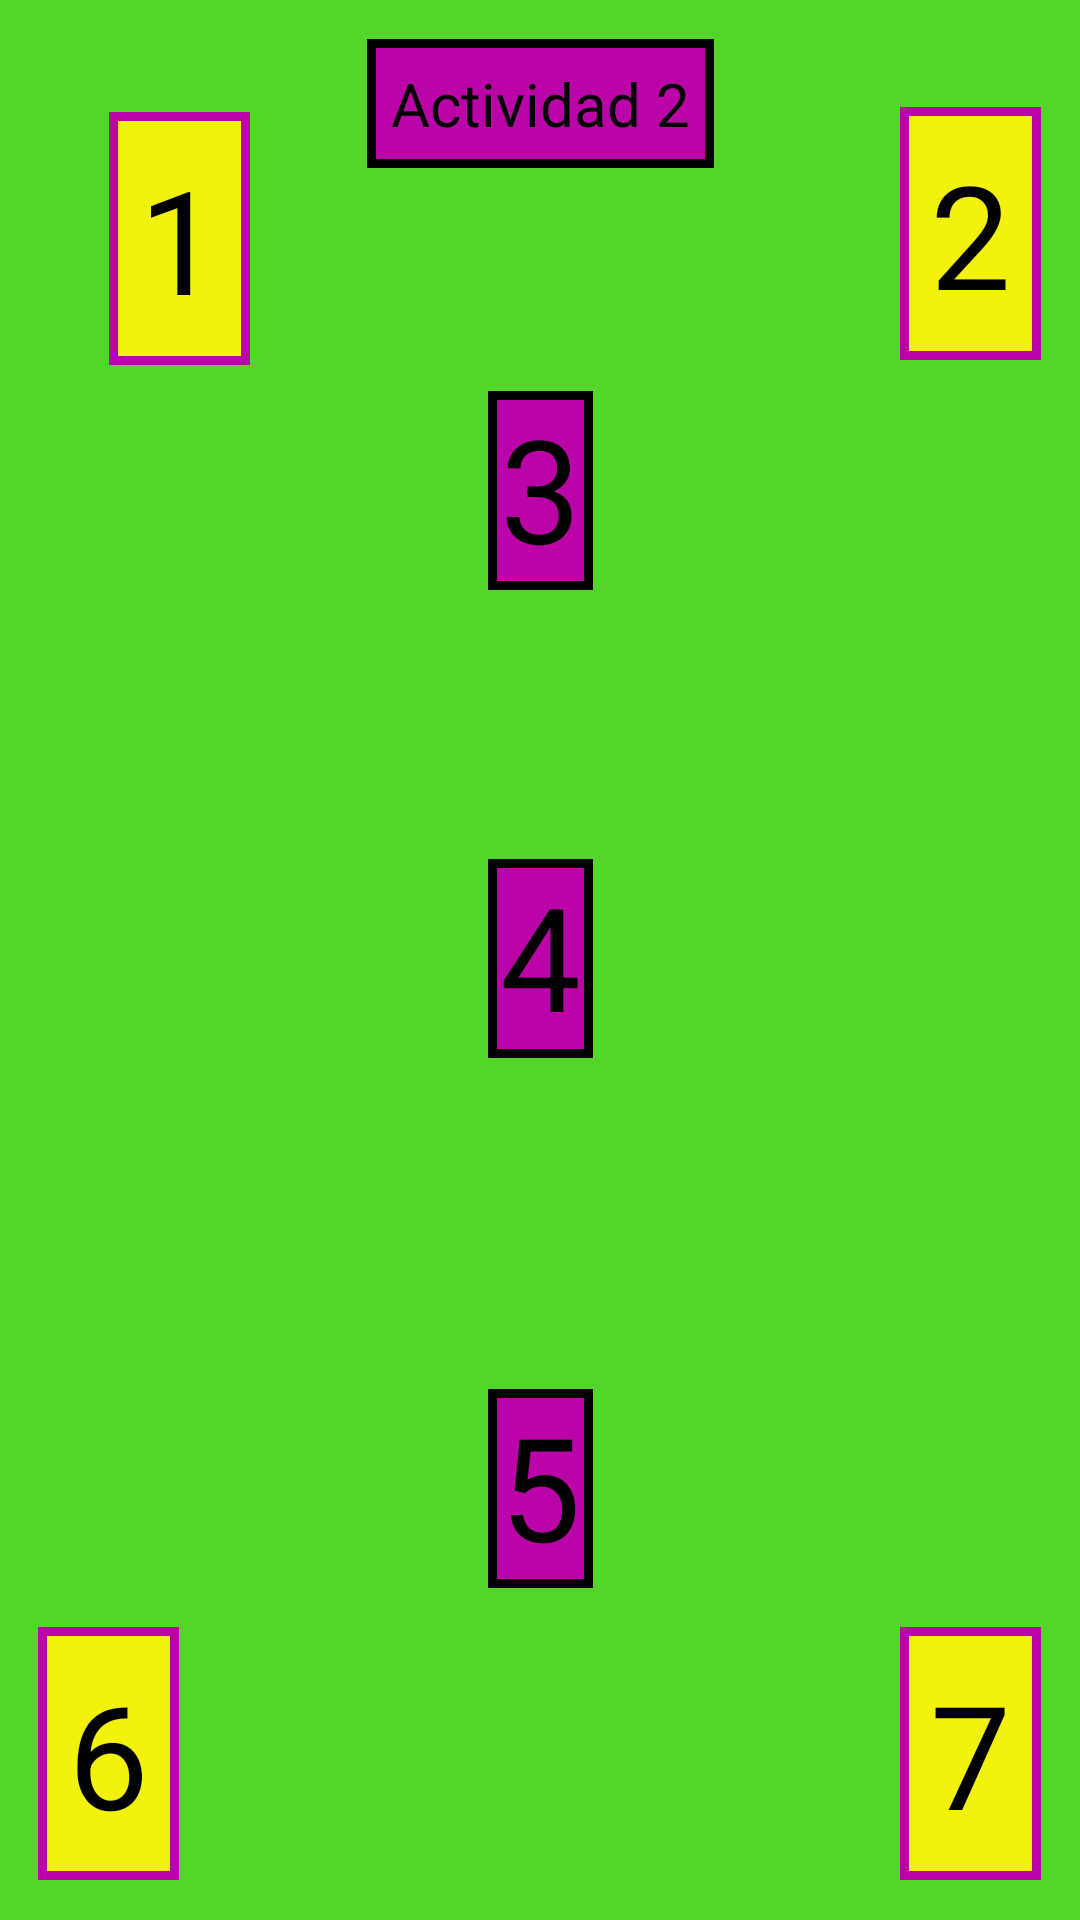

Layout XML and referenced resources for this Android screen:
<!-- AndroidManifest.xml: application theme Theme.HolaMundo_francod -->
<!-- res/layout/activity_second.xml -->
<?xml version="1.0" encoding="utf-8"?>
<androidx.constraintlayout.widget.ConstraintLayout xmlns:android="http://schemas.android.com/apk/res/android"
    xmlns:app="http://schemas.android.com/apk/res-auto"
    xmlns:tools="http://schemas.android.com/tools"
    android:id="@+id/btn_act2"
    android:layout_width="match_parent"
    android:layout_height="match_parent"
    android:background="#53D529"
    app:layout_goneMarginBaseline="2sp"
    app:layout_goneMarginBottom="2sp"
    app:layout_goneMarginEnd="2sp"
    tools:context=".SecondActivity">

    <TextView
        android:id="@+id/tv_dato"
        android:layout_width="wrap_content"
        android:layout_height="wrap_content"
        android:background="@drawable/background_shape02"
        android:paddingLeft="8dp"
        android:paddingTop="8dp"
        android:paddingRight="8dp"
        android:paddingBottom="8dp"
        android:text="Actividad 2"
        android:textColor="@color/black"
        android:textSize="20sp"
        app:layout_constraintBottom_toBottomOf="parent"
        app:layout_constraintEnd_toEndOf="parent"
        app:layout_constraintStart_toStartOf="parent"
        app:layout_constraintTop_toTopOf="parent"
        app:layout_constraintVertical_bias="0.022" />

    <TextView
        android:id="@+id/num1"
        android:layout_width="wrap_content"
        android:layout_height="wrap_content"
        android:layout_margin="2sp"
        android:background="@drawable/background_shape03"
        android:padding="10dp"
        android:shadowColor="@color/black"
        android:text="1"

        android:textColor="@color/black"
        android:textSize="48sp"
        app:barrierAllowsGoneWidgets="true"
        app:layout_constraintBottom_toBottomOf="parent"
        app:layout_constraintEnd_toEndOf="parent"
        app:layout_constraintHorizontal_bias="0.111"
        app:layout_constraintStart_toStartOf="parent"
        app:layout_constraintTop_toTopOf="parent"
        app:layout_constraintVertical_bias="0.064"
        app:layout_goneMarginBaseline="2sp"
        app:layout_goneMarginBottom="2sp" />

    <TextView
        android:id="@+id/num2"
        android:layout_width="wrap_content"
        android:layout_height="wrap_content"
        android:background="@drawable/background_shape03"
        android:padding="10dp"
        android:text="2"
        android:textColor="@color/black"
        android:textSize="48sp"
        app:layout_constraintBottom_toBottomOf="@+id/num7"
        app:layout_constraintEnd_toEndOf="parent"
        app:layout_constraintHorizontal_bias="0.958"
        app:layout_constraintStart_toStartOf="parent"
        app:layout_constraintTop_toTopOf="parent"
        app:layout_constraintVertical_bias="0.066" />

    <TextView
        android:id="@+id/num3"
        android:layout_width="wrap_content"
        android:layout_height="wrap_content"
        android:background="@drawable/background_shape02"
        android:paddingLeft="4dp"
        android:paddingRight="4dp"
        android:paddingBottom="2dp"
        android:text="3"
        android:textColor="@color/black"
        android:textSize="48sp"
        app:layout_constraintBottom_toBottomOf="parent"
        app:layout_constraintEnd_toEndOf="parent"
        app:layout_constraintStart_toStartOf="parent"
        app:layout_constraintTop_toTopOf="parent"
        app:layout_constraintVertical_bias="0.227" />

    <TextView
        android:id="@+id/num4"
        android:layout_width="wrap_content"
        android:layout_height="wrap_content"
        android:background="@drawable/background_shape02"
        android:paddingLeft="4dp"
        android:paddingRight="4dp"
        android:paddingBottom="2dp"
        android:text="4"
        android:textColor="@color/black"
        android:textSize="48sp"
        app:layout_constraintBottom_toBottomOf="parent"
        app:layout_constraintEnd_toEndOf="parent"
        app:layout_constraintStart_toStartOf="parent"
        app:layout_constraintTop_toTopOf="parent"
        app:layout_constraintVertical_bias="0.499" />

    <TextView
        android:id="@+id/num5"
        android:layout_width="wrap_content"
        android:layout_height="wrap_content"
        android:background="@drawable/background_shape02"
        android:paddingLeft="4dp"
        android:paddingRight="4dp"
        android:paddingBottom="2dp"
        android:text="5"
        android:textColor="@color/black"
        android:textSize="48sp"
        app:layout_constraintBottom_toBottomOf="parent"
        app:layout_constraintEnd_toEndOf="parent"
        app:layout_constraintStart_toStartOf="parent"
        app:layout_constraintTop_toTopOf="parent"
        app:layout_constraintVertical_bias="0.807" />

    <TextView
        android:id="@+id/num6"
        android:layout_width="wrap_content"
        android:layout_height="wrap_content"
        android:background="@drawable/background_shape03"
        android:padding="10dp"
        android:text="6"
        android:textColor="@color/black"
        android:textSize="48sp"
        app:layout_constraintBottom_toBottomOf="parent"
        app:layout_constraintEnd_toEndOf="parent"
        app:layout_constraintHorizontal_bias="0.041"
        app:layout_constraintStart_toStartOf="parent"
        app:layout_constraintTop_toTopOf="parent"
        app:layout_constraintVertical_bias="0.976" />

    <TextView
        android:id="@+id/num7"
        android:layout_width="wrap_content"
        android:layout_height="wrap_content"
        android:background="@drawable/background_shape03"
        android:padding="10dp"
        android:text="7"
        android:textColor="@color/black"
        android:textSize="48sp"
        app:layout_constraintBottom_toBottomOf="parent"
        app:layout_constraintEnd_toEndOf="parent"
        app:layout_constraintHorizontal_bias="0.958"
        app:layout_constraintStart_toStartOf="parent"
        app:layout_constraintTop_toTopOf="parent"
        app:layout_constraintVertical_bias="0.976" />

</androidx.constraintlayout.widget.ConstraintLayout>
<!-- resources referenced by this layout -->
<resources>
  <!-- drawable background_shape02 (drawable) -->
  <?xml version="1.0" encoding="utf-8"?>
  <shape xmlns:android="http://schemas.android.com/apk/res/android"
      android:shape="rectangle">
  
      <solid android:color="#BB04A7" > </solid>
      <stroke android:width="3dp" android:color="@color/black" />
  
  </shape>
  <!-- drawable background_shape03 (drawable) -->
  <?xml version="1.0" encoding="utf-8"?>
  <shape xmlns:android="http://schemas.android.com/apk/res/android"
      android:shape="rectangle">
  
      <solid android:color="#F2F20C" > </solid>
      <stroke android:width="3dp" android:color="#BB04A7" />
  
  
  </shape>
  <style name="Theme.HolaMundo_francod" parent="Theme.MaterialComponents.DayNight.DarkActionBar">
          
          <item name="colorPrimary">@color/purple_500</item>
          <item name="colorPrimaryVariant">@color/purple_700</item>
          <item name="colorOnPrimary">@color/white</item>
          
          <item name="colorSecondary">@color/teal_200</item>
          <item name="colorSecondaryVariant">@color/teal_700</item>
          <item name="colorOnSecondary">@color/black</item>
          
          <item name="android:statusBarColor" tools:targetApi="l">?attr/colorPrimaryVariant</item>
          
      </style>
  <!-- not gathered from this repository: default colours our renderer supplied (Android Studio template values) -->
  <color name="purple_500">#FF6200EE</color>
  <color name="purple_700">#FF3700B3</color>
  <color name="teal_200">#FF03DAC5</color>
  <color name="teal_700">#FF018786</color>
  <color name="black">#FF000000</color>
  <color name="white">#FFFFFFFF</color>
</resources>
